Dataset: processed (GitHub, ioanatudorache/proiect-retele-neuronale2). Classes: Andromeda, Pegasus, Ursa Major, Ursa Minor.

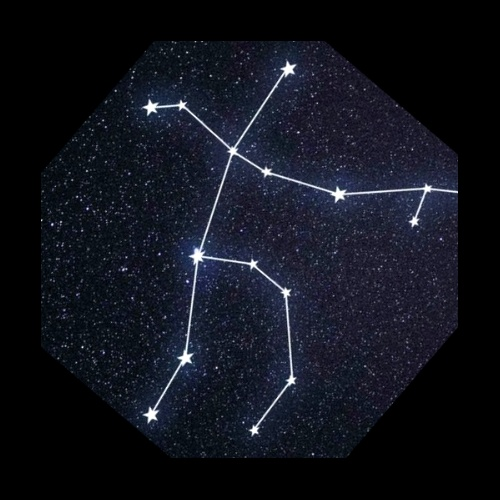
Label: Andromeda

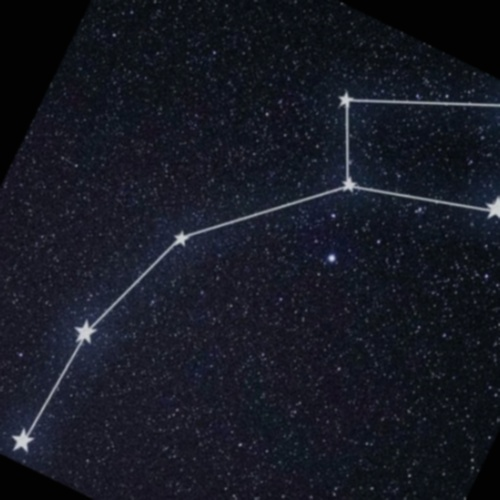
Label: Ursa Minor

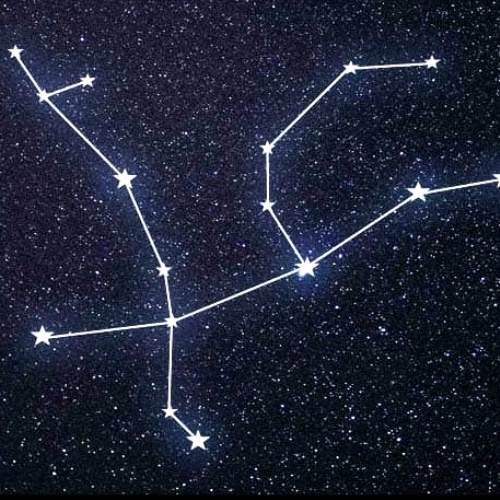
Label: Andromeda

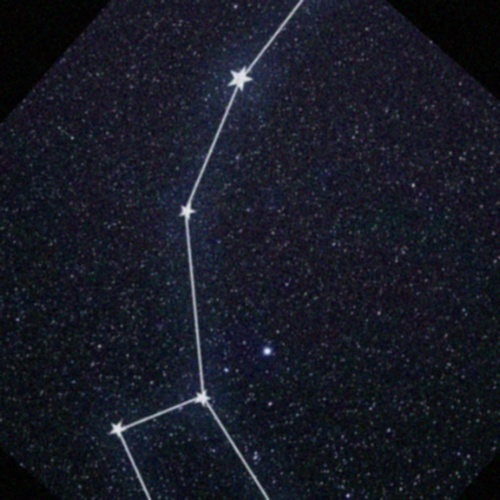
Label: Ursa Minor

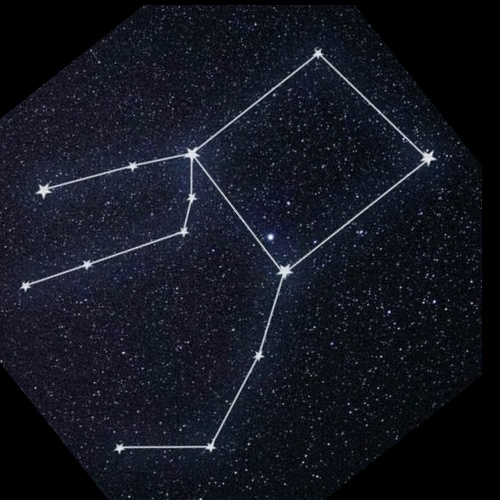
Label: Pegasus

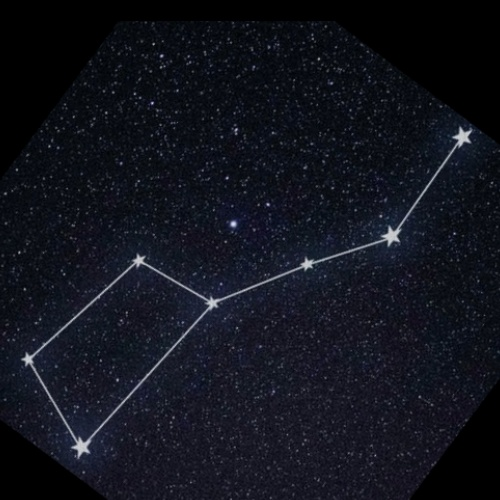
Label: Ursa Major
